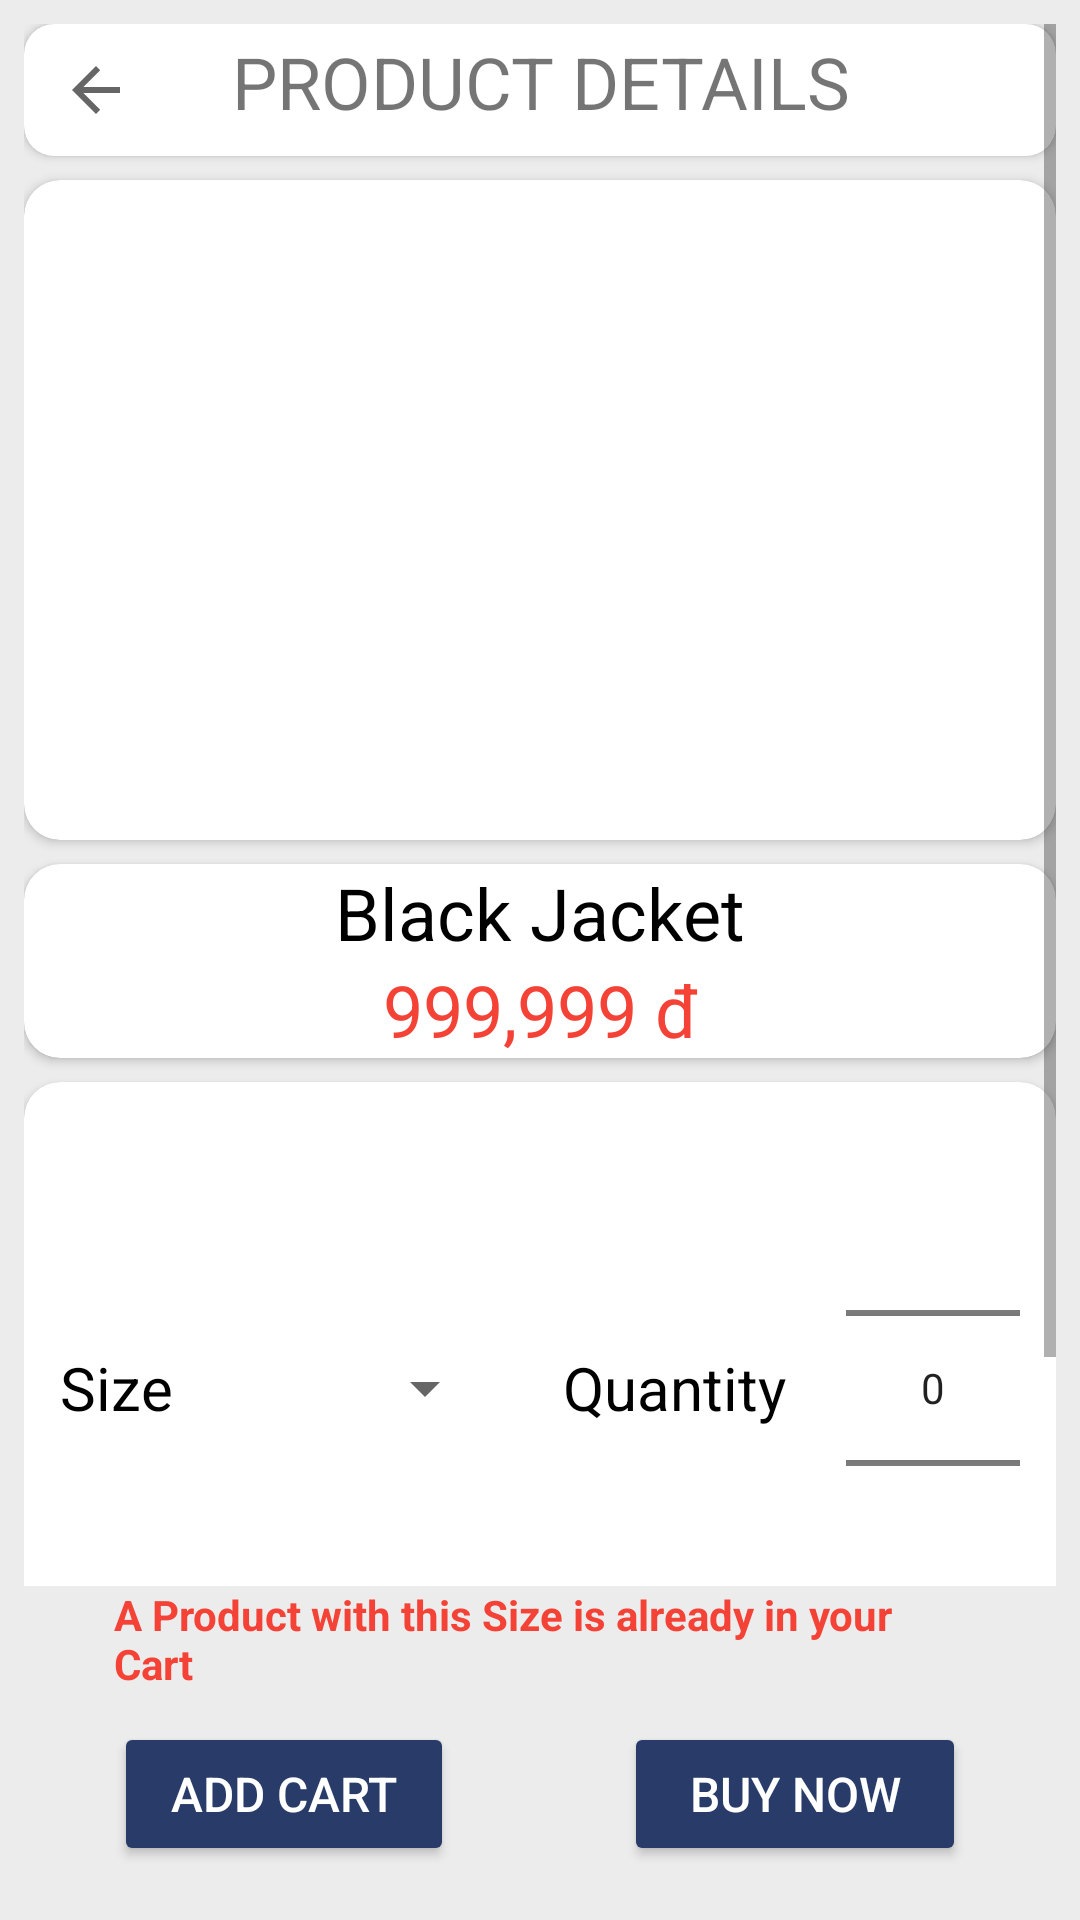

Layout XML and referenced resources for this Android screen:
<!-- AndroidManifest.xml: application theme Base.Theme.PRN392Project -->
<!-- res/layout/fragment_product_detail.xml -->
<?xml version="1.0" encoding="utf-8"?>
<FrameLayout xmlns:android="http://schemas.android.com/apk/res/android"
    xmlns:app="http://schemas.android.com/apk/res-auto"
    xmlns:tools="http://schemas.android.com/tools"
    android:layout_width="match_parent"
    android:layout_height="match_parent"
    android:background="#ECECEC"
    android:padding="8dp"
    tools:context=".product_detail.ProductDetailFragment">

    <LinearLayout
        android:layout_width="match_parent"
        android:layout_height="match_parent"
        android:orientation="vertical">

        <ScrollView
            android:layout_width="match_parent"
            android:layout_height="match_parent"
            android:layout_weight="1">

            <LinearLayout
                android:layout_width="match_parent"
                android:layout_height="match_parent"
                android:orientation="vertical">

                <androidx.cardview.widget.CardView
                    android:layout_width="match_parent"
                    android:layout_height="match_parent"
                    app:cardCornerRadius="10dp">

                    <TextView
                        android:id="@+id/tvProductDetailLabel"
                        android:layout_width="match_parent"
                        android:layout_height="wrap_content"
                        android:padding="3dp"
                        android:text="PRODUCT DETAILS"
                        android:textAlignment="center"
                        android:textSize="24sp" />

                    <ImageButton
                        android:id="@+id/btnDetailBack"
                        android:layout_width="wrap_content"
                        android:layout_height="match_parent"
                        android:backgroundTint="#00FFFFFF"
                        android:src="?attr/actionModeCloseDrawable" />
                </androidx.cardview.widget.CardView>

                <androidx.cardview.widget.CardView
                    android:layout_width="match_parent"
                    android:layout_height="wrap_content"
                    android:layout_marginVertical="8dp"
                    app:cardCornerRadius="12dp">

                    <ImageView
                        android:id="@+id/imgDetailProductImage"
                        android:layout_width="match_parent"
                        android:layout_height="220dp"
                        android:scaleType="fitCenter"
                        tools:src="@tools:sample/backgrounds/scenic" />
                </androidx.cardview.widget.CardView>

                <androidx.cardview.widget.CardView
                    android:layout_width="match_parent"
                    android:layout_height="wrap_content"
                    android:layout_marginBottom="8dp"
                    app:cardCornerRadius="12dp">

                    <LinearLayout
                        android:layout_width="match_parent"
                        android:layout_height="wrap_content"
                        android:orientation="vertical">

                        <TextView
                            android:id="@+id/tvDetailProductName"
                            android:layout_width="match_parent"
                            android:layout_height="wrap_content"
                            android:text="Black Jacket"
                            android:textAlignment="center"
                            android:textColor="#000000"
                            android:textSize="24sp" />

                        <TextView
                            android:id="@+id/tvDetailProductPrice"
                            android:layout_width="match_parent"
                            android:layout_height="wrap_content"
                            android:text="999,999 đ"
                            android:textAlignment="center"
                            android:textColor="#F44336"
                            android:textSize="24sp" />
                    </LinearLayout>

                </androidx.cardview.widget.CardView>

                <androidx.cardview.widget.CardView
                    android:layout_width="match_parent"
                    android:layout_height="match_parent"
                    android:layout_marginBottom="8dp"
                    app:cardCornerRadius="12dp">

                    <LinearLayout
                        android:layout_width="match_parent"
                        android:layout_height="wrap_content"
                        android:gravity="center_vertical"
                        android:orientation="horizontal"
                        android:padding="12dp">

                        <TextView
                            android:layout_width="wrap_content"
                            android:layout_height="wrap_content"
                            android:text="Size"
                            android:textAlignment="center"
                            android:textColor="#000000"
                            android:textSize="20sp" />

                        <Spinner
                            android:id="@+id/spinnerDetailSize"
                            android:layout_width="88dp"
                            android:layout_height="wrap_content"
                            android:layout_marginLeft="20dp"
                            android:dropDownWidth="wrap_content"
                            android:paddingHorizontal="0dp"
                            android:paddingVertical="0dp" />

                        <TextView
                            android:layout_width="wrap_content"
                            android:layout_height="wrap_content"
                            android:layout_marginLeft="22dp"
                            android:text="Quantity"
                            android:textAlignment="center"
                            android:textColor="#000000"
                            android:textSize="20sp" />

                        <Spinner
                            android:id="@+id/spinnerDetailQuantity"
                            android:layout_width="0dp"
                            android:layout_height="wrap_content"
                            android:layout_marginLeft="20dp"
                            android:dropDownWidth="wrap_content"
                            android:paddingHorizontal="0dp"
                            android:paddingVertical="0dp" />

                        <NumberPicker
                            android:id="@+id/numpickDetailQuantity"
                            android:layout_width="wrap_content"
                            android:layout_height="wrap_content" />

                    </LinearLayout>

                </androidx.cardview.widget.CardView>

                <androidx.cardview.widget.CardView
                    android:layout_width="match_parent"
                    android:layout_height="match_parent"
                    app:cardCornerRadius="12dp"
                    app:contentPadding="12dp">

                    <TextView
                        android:id="@+id/tvDetailProductDesc"
                        android:layout_width="wrap_content"
                        android:layout_height="wrap_content"
                        android:textColor="#000000"
                        android:textSize="16sp"
                        tools:text="A leather jacket is a stylish and durable outerwear piece made from genuine or synthetic leather. Known for its classic appeal, it offers comfort, protection, and a timeless look suitable for both casual and edgy outfits." />
                </androidx.cardview.widget.CardView>
            </LinearLayout>
        </ScrollView>

        <TextView
            android:id="@+id/tvDetailCartWarning"
            android:layout_width="match_parent"
            android:layout_height="wrap_content"
            android:paddingHorizontal="30dp"
            android:text="A Product with this Size is already in your Cart"
            android:textColor="#F44336"
            android:textStyle="bold" />

        <LinearLayout
            android:layout_width="match_parent"
            android:layout_height="wrap_content"
            android:orientation="horizontal"
            android:paddingHorizontal="30dp"
            android:paddingVertical="10dp">

            <Button
                android:id="@+id/btnDetailAddCart"
                android:layout_width="0dp"
                android:layout_height="wrap_content"
                android:layout_weight="2"
                android:backgroundTint="#293B68"
                android:text="Add Cart"
                android:textColor="#FFFFFF"
                android:textSize="16sp" />

            <TextView
                android:layout_width="wrap_content"
                android:layout_height="wrap_content"
                android:layout_weight="1" />

            <Button
                android:id="@+id/btnDetailBuyNow"
                android:layout_width="0dp"
                android:layout_height="wrap_content"
                android:layout_weight="2"
                android:backgroundTint="#293B68"
                android:text="Buy Now"
                android:textColor="#FFFFFF"
                android:textSize="16sp" />
        </LinearLayout>
    </LinearLayout>

</FrameLayout>
<!-- resources referenced by this layout -->
<resources>
  <style name="Base.Theme.PRN392Project" parent="Theme.MaterialComponents.DayNight.NoActionBar">
          
          <item name="colorPrimary">@color/purple_500</item>
          <item name="colorPrimaryVariant">@color/purple_700</item>
          <item name="colorOnPrimary">@color/white</item>
          
          <item name="colorSecondary">@color/teal_200</item>
          <item name="colorSecondaryVariant">@color/teal_700</item>
          <item name="colorOnSecondary">@color/black</item>
          
          <item name="android:statusBarColor">?attr/colorPrimaryVariant</item>
          
      </style>
  <!-- not gathered from this repository: default colours our renderer supplied (Android Studio template values) -->
  <color name="purple_500">#FF6200EE</color>
  <color name="purple_700">#FF3700B3</color>
  <color name="teal_200">#FF03DAC5</color>
  <color name="teal_700">#FF018786</color>
  <color name="black">#FF000000</color>
  <color name="white">#FFFFFFFF</color>
</resources>
